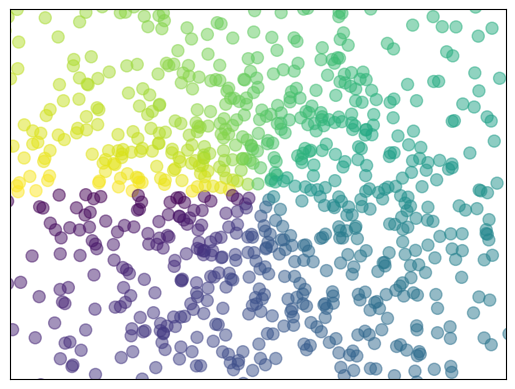

Generate this figure with matplotlib:
import numpy as np
import matplotlib.pyplot as plt

n = 1024
x = np.random.normal(0,1,n)
y = np.random.normal(0,1,n)

#np.arctan2(y, x) 表示点 (x, y) 相对于原点的极坐标角度 θ，返回值范围是 [-π, π]。
T = np.arctan2(y,x)

# c=T 这里 c=T 表示： 用数组 T 里的值（角度）作为每个点的颜色。
#
# Matplotlib 会根据默认的颜色映射表（colormap，比如 “viridis”）把角度数值转成不同的颜色。
plt.scatter(x,y,
            s=75,
            c=T,
            alpha=0.5#透明度
            )
plt.xlim((-1.5,1.5))
plt.ylim((-1.5,1.5))

# 隐藏ticks的值
plt.xticks(())
plt.yticks(())

plt.show()